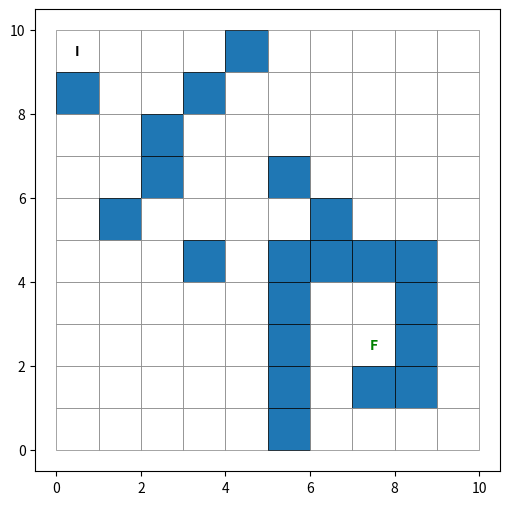

The matplotlib source for this figure: (Note: this script raises an exception after producing the figure.)
import networkx as nx
import matplotlib.pyplot as plt
import matplotlib.animation as animation
import csv
from collections import deque

grid = [
    [0, 0, 0, 0, 1, 0, 0, 0, 0, 0],
    [1, 0, 0, 1, 0, 0, 0, 0, 0, 0],
    [0, 0, 1, 0, 0, 0, 0, 0, 0, 0],
    [0, 0, 1, 0, 0, 1, 0, 0, 0, 0],
    [0, 1, 0, 0, 0, 0, 1, 0, 0, 0],
    [0, 0, 0, 1, 0, 1, 1, 1, 1, 0],
    [0, 0, 0, 0, 0, 1, 0, 0, 1, 0],
    [0, 0, 0, 0, 0, 1, 0, 0, 1, 0],
    [0, 0, 0, 0, 0, 1, 0, 1, 1, 0],
    [0, 0, 0, 0, 0, 1, 0, 0, 0, 0]
]

linhas, colunas = len(grid), len(grid[0])
inicio = (0, 0)
fim = (7, 7)
arquivo_csv = 'caminho_et2-2.csv'


def caminho_via_arquivo(arquivo, inicio, fim):
    grafo = nx.Graph()
    try:
        with open(arquivo, 'r') as file:
            reader = csv.reader(file)
            next(reader)
            proximo_no = None
            for row in reader:
                no = (int(row[1]), int(row[2]))
                if proximo_no is not None:
                    grafo.add_edge(proximo_no, no)
                proximo_no = no
    except FileNotFoundError:
        print(f"Arquivo '{arquivo}' não foi encontrado.")
        return None

    if grafo.has_node(inicio) and grafo.has_node(fim):
        try:
            caminho = nx.shortest_path(
                grafo, source=inicio, target=fim)
            return caminho
        except nx.NetworkXNoPath:
            print(
                "Nenhum caminho encontrado.")
            return None


caminho_mais_curto = caminho_via_arquivo(arquivo_csv, inicio, fim)

if caminho_mais_curto:
    def path_generator():
        for no in caminho_mais_curto:
            yield no

# Animação

fig, ax = plt.subplots(figsize=(6, 6))

for i in range(linhas):
    for j in range(colunas):
        y = linhas - 1 - i
        if grid[i][j] == 1:
            ax.add_patch(plt.Rectangle(
                (j, y), 1, 1, facecolor="tab:blue", edgecolor="black", linewidth=0.5))
        else:
            ax.add_patch(plt.Rectangle(
                (j, y), 1, 1, facecolor="white", edgecolor="gray", linewidth=0.5))

ax.text(inicio[1] + 0.5, linhas - 1 - inicio[0] + 0.5,
        "I", ha="center", va="center", fontsize=10, weight="bold")
ax.text(fim[1] + 0.5, linhas - 1 - fim[0] + 0.5, "F",
        ha="center", va="center", fontsize=10, weight="bold", color="green")

line, = ax.plot([], [], 'o-', color='red', linewidth=2)
cursor_dot = ax.scatter([], [], color='black', s=80, zorder=3)
path_gen = path_generator()


def update(frame):
    global line, cursor_dot
    try:
        current_node = next(path_gen)
        x_coords = list(line.get_xdata())
        y_coords = list(line.get_ydata())
        x_coords.append(current_node[1] + 0.5)
        y_coords.append(linhas - 1 - current_node[0] + 0.5)
        line.set_xdata(x_coords)
        line.set_ydata(y_coords)
        cursor_dot.set_offsets(
            [[current_node[1] + 0.5, linhas - 1 - current_node[0] + 0.5]])
    except StopIteration:
        ani.event_source.stop()
    return line, cursor_dot


ax.set_xlim(0, colunas)
ax.set_ylim(0, linhas)
ax.set_aspect("equal")
ax.axis("off")

ani = animation.FuncAnimation(fig, update, frames=len(caminho_mais_curto),
                              interval=100, blit=True, repeat=False)

plt.show()
